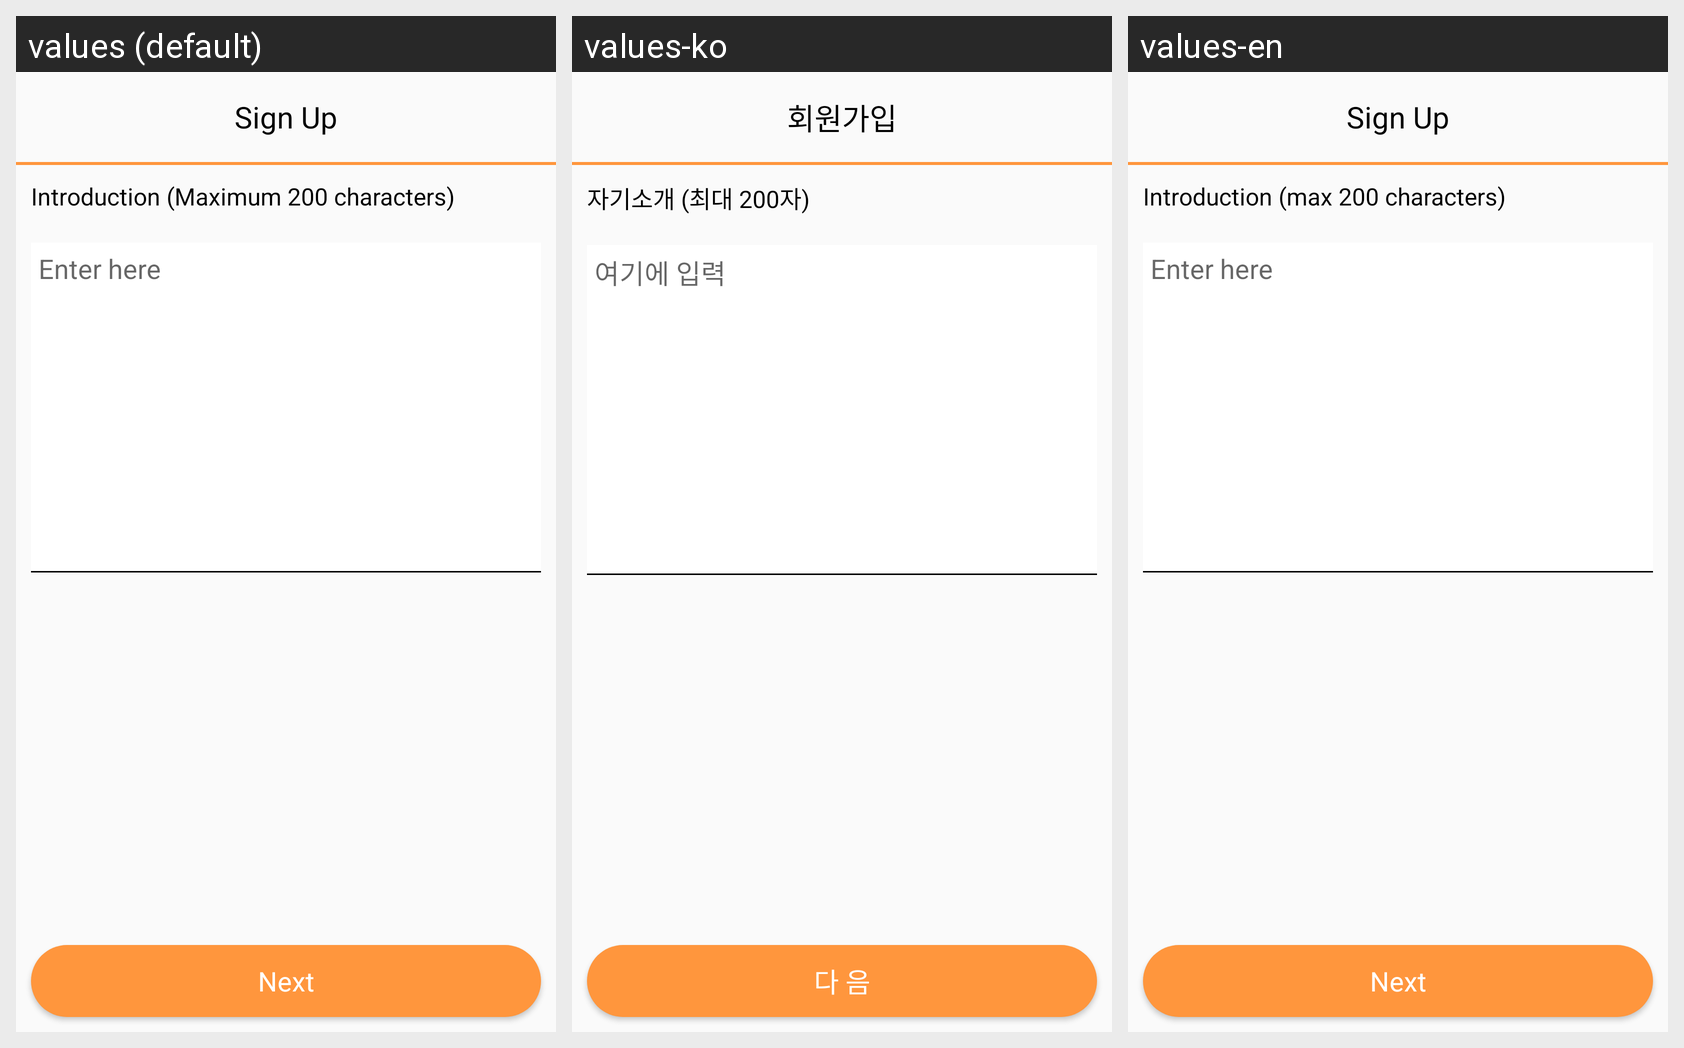

The same Android screen rendered under several of its app's locales, left to right. List the strings drawn on it with the default value and each locale's translation.
Android screen res/layout/signup_process3.xml rendered under 3 locales, left to right: values (default), values-ko, values-en. Device: Nexus 5 (rendered at 1080×1920; each locale shown at half size, 540×960, under a caption strip naming it); theme Theme.ArtTree.
Strings drawn on this screen, with the default value and each locale's value (text and hints the layout hard-codes, and strings that could not be matched under every locale, appear in the picture but are not listed):

sign_up
  values: Sign Up
  values-ko: 회원가입
  values-en: Sign Up

enter_introduction
  values: Introduction (Maximum 200 characters)
  values-ko: 자기소개 (최대 200자)
  values-en: Introduction (max 200 characters)

enter_here
  values: Enter here
  values-ko: 여기에 입력
  values-en: Enter here

next
  values: Next
  values-ko: 다 음
  values-en: Next
